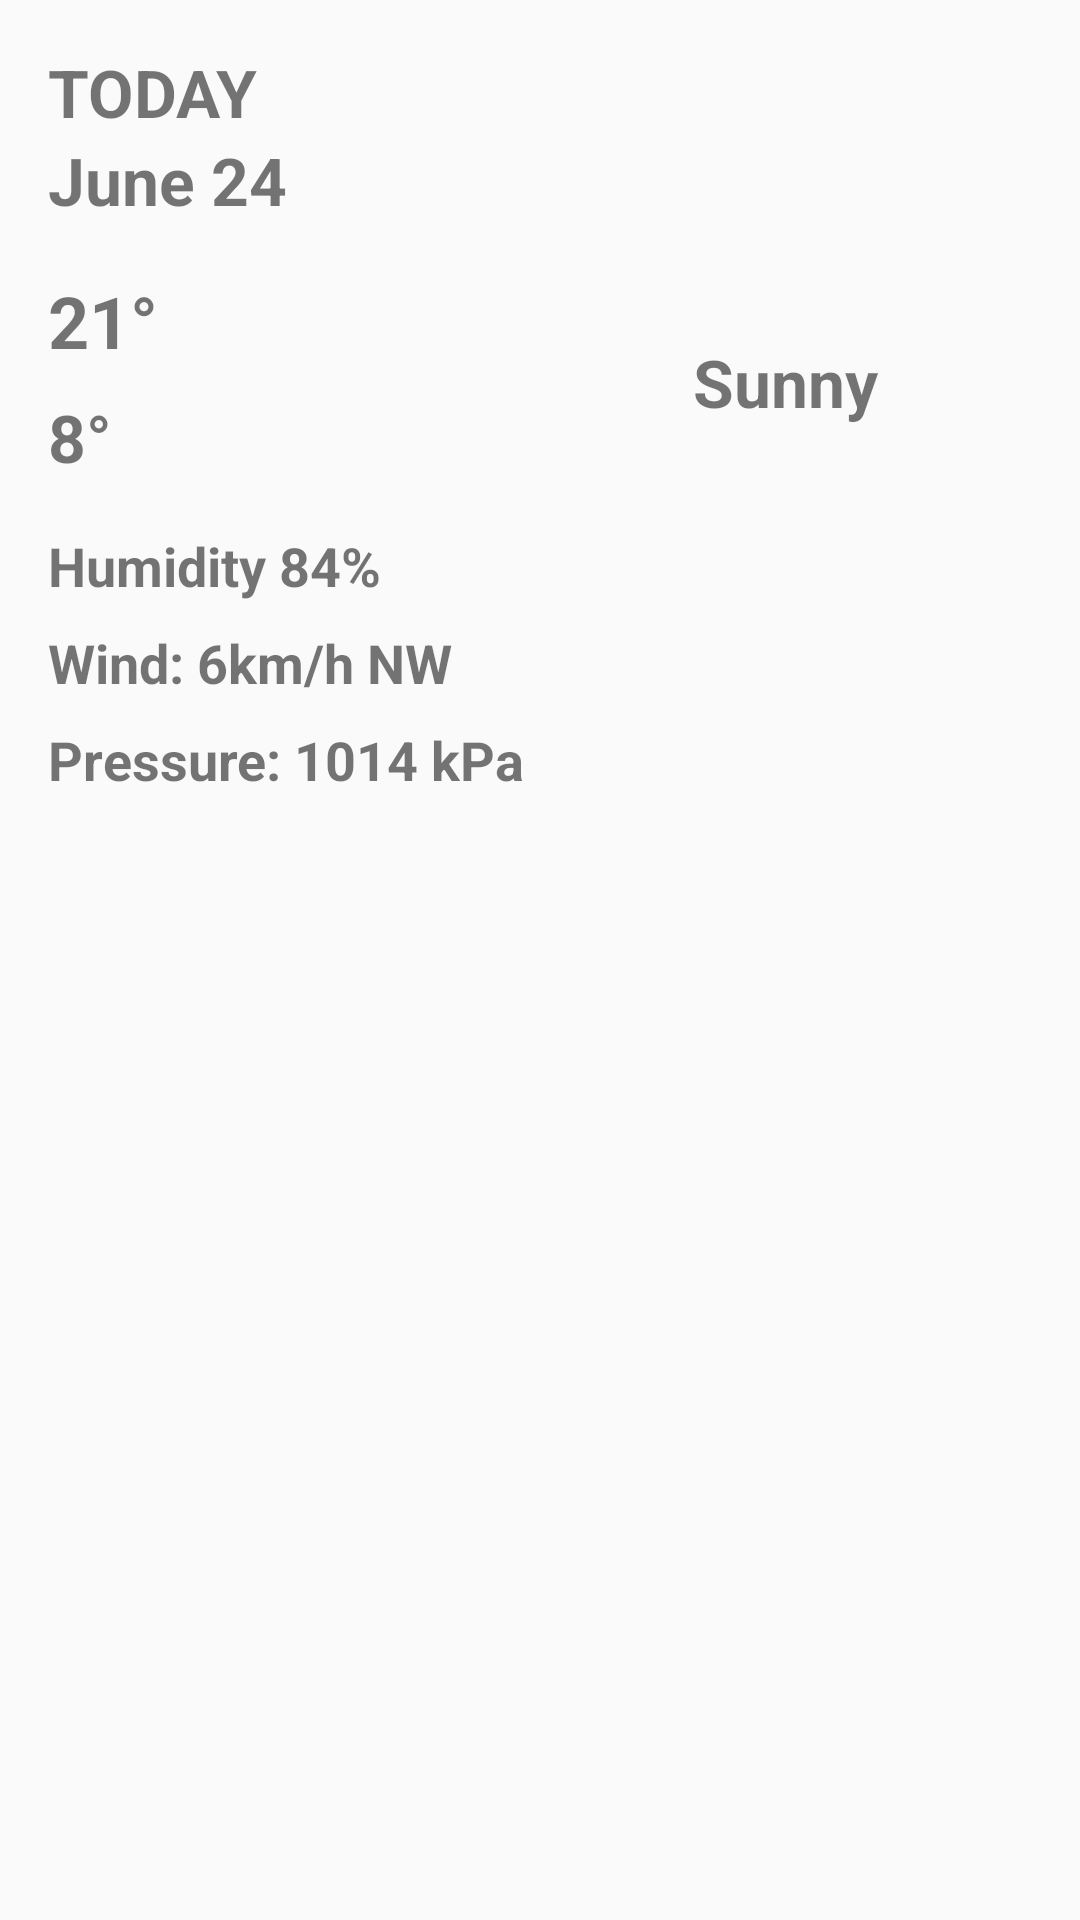

This screen was rendered from an Android layout file. Write that file and the resources it references.
<!-- AndroidManifest.xml: activity theme AppTheme -->
<!-- res/layout/fragment_detail.xml -->
<ScrollView
    xmlns:android="http://schemas.android.com/apk/res/android"
    android:layout_width="match_parent"
    android:layout_height="match_parent">
    <LinearLayout
        android:layout_height="wrap_content"
        android:layout_width="match_parent"
        android:orientation="vertical"
        android:gravity="center_vertical"
        android:padding="16dp">
        <TextView
            android:layout_width="wrap_content"
            android:layout_height="wrap_content"
            android:textStyle="bold"
            android:id="@+id/list_item_friendly_date_textview"
            android:textSize="@dimen/abc_text_size_large_material"
            android:text="TODAY">
        </TextView>
        <TextView
            android:layout_width="wrap_content"
            android:layout_height="wrap_content"
            android:textStyle="bold"
            android:id="@+id/list_item_date_textview"
            android:textSize="@dimen/abc_text_size_large_material"
            android:text="June 24">
        </TextView>
        <LinearLayout
            android:layout_width="match_parent"
            android:layout_height="wrap_content"
            android:orientation="horizontal"
            android:layout_marginTop="16dp">
            <LinearLayout
                android:layout_width="0dp"
                android:layout_height="wrap_content"
                android:layout_weight="1"
                android:orientation="vertical"
                android:gravity="center_vertical">
                <TextView
                    android:layout_width="wrap_content"
                    android:layout_height="wrap_content"
                    android:textStyle="bold"
                    android:id="@+id/list_item_high_textview"
                    android:textSize="@dimen/abc_text_size_headline_material"
                    android:text="21&#176;">
                </TextView>
                <TextView
                    android:layout_width="wrap_content"
                    android:layout_height="wrap_content"
                    android:textStyle="bold"
                    android:id="@+id/list_item_low_textview"
                    android:textSize="@dimen/abc_text_size_large_material"
                    android:layout_marginTop="8dp"
                    android:text="8&#176;">
                </TextView>
            </LinearLayout>
            <LinearLayout
                android:layout_height="wrap_content"
                android:layout_width="0dp"
                android:layout_weight="1"
                android:gravity="center_horizontal"
                android:orientation="vertical">
                <ImageView
                    android:layout_width="wrap_content"
                    android:layout_height="wrap_content"
                    android:id="@+id/list_item_icon"
                    android:layout_marginBottom="22dp"
                    android:src="@drawable/ic_launcher"/>
                <TextView
                    android:layout_width="wrap_content"
                    android:layout_height="wrap_content"
                    android:textAlignment="center"
                    android:id="@+id/list_item_forecast_textview"
                    android:textSize="@dimen/abc_text_size_large_material"
                    android:textStyle="bold"
                    android:text="Sunny"/>
            </LinearLayout>
        </LinearLayout>
        <TextView
            android:layout_width="wrap_content"
            android:layout_height="wrap_content"
            android:textStyle="bold"
            android:id="@+id/list_item_humidity_textview"
            android:textSize="@dimen/abc_text_size_medium_material"
            android:layout_marginTop="16dp"
            android:text="Humidity 84%">
        </TextView>
        <TextView
            android:layout_width="wrap_content"
            android:layout_height="wrap_content"
            android:textStyle="bold"
            android:id="@+id/list_item_wind_textview"
            android:textSize="@dimen/abc_text_size_medium_material"
            android:layout_marginTop="8dp"
            android:text="Wind: 6km/h NW">
        </TextView>
        <TextView
            android:layout_width="wrap_content"
            android:layout_height="wrap_content"
            android:textStyle="bold"
            android:id="@+id/list_item_pressure_textview"
            android:layout_marginTop="8dp"
            android:textSize="@dimen/abc_text_size_medium_material"
            android:text="Pressure: 1014 kPa" >
        </TextView>
    </LinearLayout>
</ScrollView>
<!-- resources referenced by this layout -->
<resources>
  <style name="AppTheme" parent="@style/Theme.AppCompat.Light.DarkActionBar">
          <item name="colorPrimary">@color/sunshine_blue</item>
          <item name="colorPrimaryDark">@color/sunshine_dark_blue</item>
      </style>
  <color name="sunshine_blue">#ff1ca8f4</color>
  <color name="sunshine_dark_blue">#0288D1</color>
</resources>
